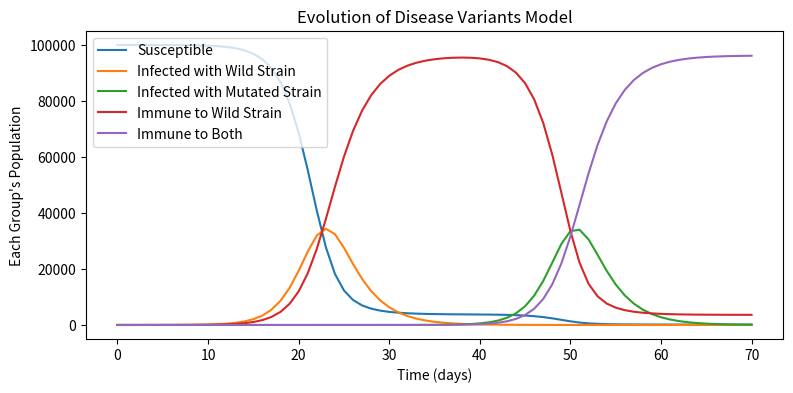

Python code for this plot:
# -*- coding: utf-8 -*-
"""Infectious Day 17.ipynb

Automatically generated by Colab.

Original file is located at
    https://colab.research.google.com/drive/1Hh0eIMnGphs6ocGur2JJqR-eHfs-4yog

#Infectious Diseases Day 17: Evolution of Disease Variants
"""

import matplotlib.pyplot as plt

def next_step(*, S_previous, \
              Iw_previous, \
              Im_previous, \
              Rw_previous, \
              Rm_previous, \
              R0, \
              D, \
              M, \
              time_step_length):
  #your code here; calculate the next values of S, I, and R,
  #and assign them to the variables S_next, I_next, and R_next

  # S_to_I is the number of people who transition from susceptible to infected in one time step.
  # I_to_R is the number of people who transition from infected to removed in one time step.
  S_to_Iw = (R0 * S_previous * Iw_previous) / (D * (S_previous + Iw_previous + Im_previous + Rw_previous + Rm_previous))
  S_to_Im = (R0 * S_previous * Im_previous) / (D * (S_previous + Iw_previous + Im_previous + Rw_previous + Rm_previous))
  Iw_to_Im = Iw_previous * M / D
  Iw_to_Rw = Iw_previous / D * (1-M)
  Rw_to_Im = (R0 * Im_previous * Rw_previous) / (D * (S_previous + Iw_previous + Im_previous + Rw_previous + Rm_previous))
  Im_to_Rm =Im_previous / D

  S_next = S_previous - S_to_Iw - S_to_Im
  Iw_next = Iw_previous + S_to_Iw - Iw_to_Rw - Iw_to_Im
  Im_next = Im_previous + S_to_Im + Iw_to_Im + Rw_to_Im - Im_to_Rm
  Rw_next = Rw_previous + Iw_to_Rw - Rw_to_Im
  Rm_next = Rm_previous + Im_to_Rm
  return S_next, Iw_next, Rw_next, Im_next, Rm_next

def SIR(*, S_initial, \
        Iw_initial, \
        Im_initial, \
        Rw_initial, \
        Rm_initial, \
        R0, \
        D, \
        M, \
        time_step_length, \
        num_steps):
  #your code here; call the function next_step and create
  #lists of the times when you calculate steps,
  #the number of susceptible people at every time step,
  #the number of infected people at every time step, and
  #the number of removed people at every time step

  susceptible_list = []
  iw_list = []
  im_list = []
  rw_list = []
  rm_list = []
  time_list = []
  for k in range(0, num_steps, time_step_length):
    time_list.append(k)

  S_previous = S_initial
  Iw_previous = Iw_initial
  Im_previous = Im_initial
  Rw_previous = Rw_initial
  Rm_previous = Rm_initial

  for i in (time_list):
    S_next, Iw_next, Rw_next, Im_next, Rm_next = next_step(S_previous = S_previous, \
                                                           Iw_previous = Iw_previous, \
                                                           Im_previous = Im_previous, \
                                                           Rw_previous = Rw_previous, \
                                                           Rm_previous = Rm_previous, \
                                                           R0 = R0, \
                                                           D = D, \
                                                           M = M, \
                                                           time_step_length = time_step_length)
    susceptible_list.append(S_previous)
    iw_list.append(Iw_previous)
    im_list.append(Im_previous)
    rw_list.append(Rw_previous)
    rm_list.append(Rm_previous)

    S_previous = S_next
    Iw_previous = Iw_next
    Im_previous = Im_next
    Rw_previous = Rw_next
    Rm_previous = Rm_next


  return time_list, susceptible_list, iw_list, im_list, rw_list, rm_list



time_list, susceptible_list, iw_list, im_list, rw_list, rm_list = SIR(S_initial = 99999, \
                                                                      Iw_initial = 1, \
                                                                      Im_initial = 0, \
                                                                      Rw_initial = 0, \
                                                                      Rm_initial = 0, \
                                                                      R0 = 3, \
                                                                      D = 3, \
                                                                      M = 1 / 1000000, \
                                                                      time_step_length = 1, \
                                                                      num_steps = 71)

def draw_graph(*, time_list, \
               susceptible_list, \
               iw_list, \
               im_list, \
               rw_list, \
               rm_list):
  fig = plt.figure()
  plt.plot(time_list, susceptible_list, label='Susceptible')
  plt.plot(time_list, iw_list, label='Infected with Wild Strain')
  plt.plot(time_list, im_list, label='Infected with Mutated Strain')
  plt.plot(time_list, rw_list, label='Immune to Wild Strain')
  plt.plot(time_list, rm_list, label='Immune to Both')
  plt.xlabel("Time (days)")
  plt.ylabel("Each Group's Population")
  plt.legend(loc='upper left')
  plt.title("Evolution of Disease Variants Model")
  fig.set_size_inches(9, 4)
  plt.show()
  return

draw_graph(time_list = time_list, 
           susceptible_list = susceptible_list, 
           iw_list = iw_list, 
           im_list = im_list, 
           rw_list = rw_list, 
           rm_list = rm_list)


#some interesting data points
print()
print("After", time_list[-1], "days:")
print(round(susceptible_list[-1]), "people are susceptible to both viruses \n")
print(round(iw_list[-1]), "people are infected with the wild type virus")
print(round(rw_list[-1]), "people are recovered from the wild type virus \n")
print(round(im_list[-1]), "people are infected with the mutated virus")
print(round(rm_list[-1]), "people are recovered from the mutated virus \n")


#print("The last person infected with either virus strain would recover after 145 days, with \
#\n~95% being immune to both, \n~4.5% being recovered from just the wild strain, and only \
#\n~0.2% of the 100,000 having been never infected with either virus.")
